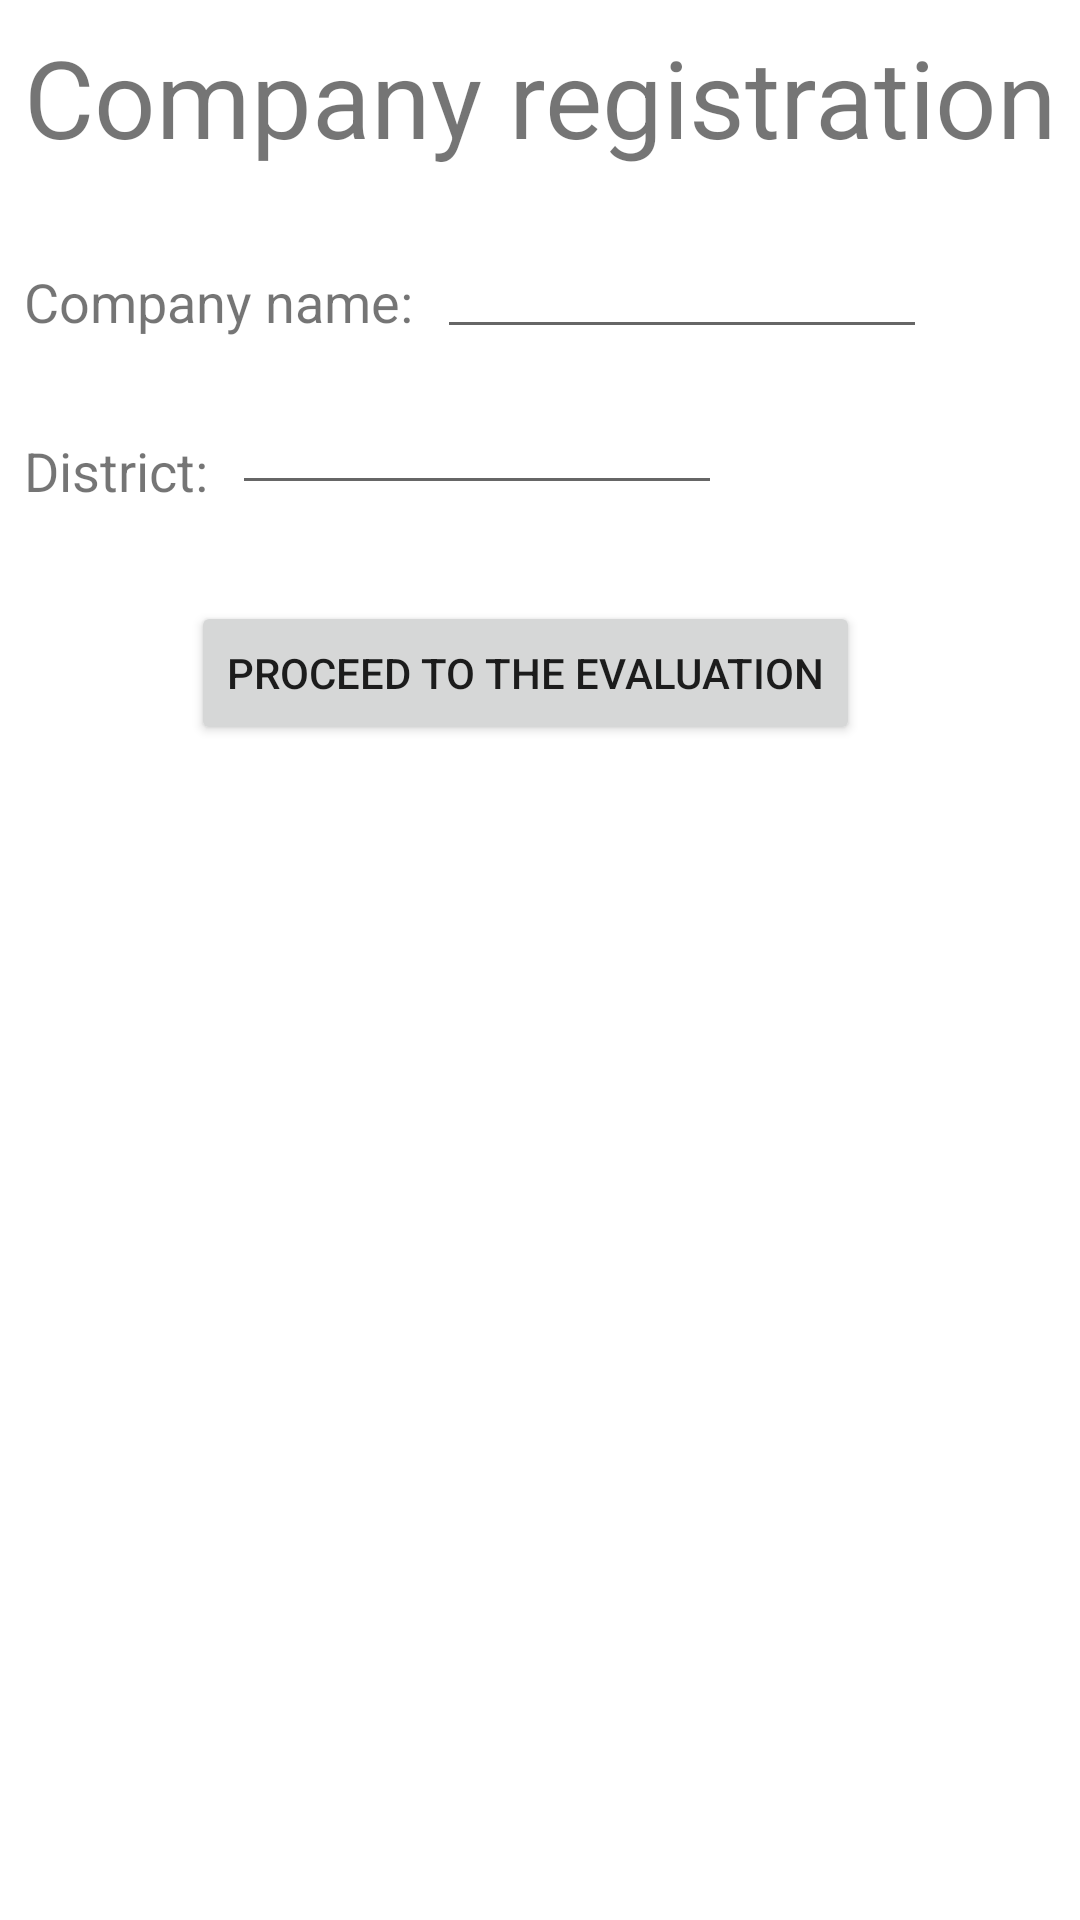

Here is an Android app screen rendered from its layout file. Give the layout XML and the strings, colors and styles it references.
<!-- AndroidManifest.xml: application theme Theme.TP3_DR4 -->
<!-- res/layout/company_register_fragment.xml -->
<?xml version="1.0" encoding="utf-8"?>
<layout xmlns:android="http://schemas.android.com/apk/res/android"
    xmlns:app="http://schemas.android.com/apk/res-auto"
    xmlns:tools="http://schemas.android.com/tools">

    <androidx.constraintlayout.widget.ConstraintLayout
        android:layout_width="match_parent"
        android:layout_height="match_parent"
        tools:context=".ui.company.form.CompanyRegisterFragment">

        <TextView
            android:id="@+id/textView"
            android:layout_width="wrap_content"
            android:layout_height="wrap_content"
            android:layout_marginStart="8dp"
            android:layout_marginTop="8dp"
            android:layout_marginEnd="8dp"
            android:text="Company registration"
            android:textSize="36sp"
            app:layout_constraintEnd_toEndOf="parent"
            app:layout_constraintStart_toStartOf="parent"
            app:layout_constraintTop_toTopOf="parent" />

        <TextView
            android:id="@+id/textView2"
            android:layout_width="wrap_content"
            android:layout_height="wrap_content"
            android:layout_marginStart="8dp"
            android:layout_marginTop="32dp"
            android:text="Company name:"
            android:textSize="18sp"
            app:layout_constraintStart_toStartOf="parent"
            app:layout_constraintTop_toBottomOf="@+id/textView" />

        <TextView
            android:id="@+id/textView3"
            android:layout_width="wrap_content"
            android:layout_height="wrap_content"
            android:layout_marginStart="8dp"
            android:layout_marginTop="32dp"
            android:text="District:"
            android:textSize="18sp"
            app:layout_constraintStart_toStartOf="parent"
            app:layout_constraintTop_toBottomOf="@+id/textView2" />

        <EditText
            android:id="@+id/editTextCompanyName"
            android:layout_width="wrap_content"
            android:layout_height="wrap_content"
            android:layout_marginStart="8dp"
            android:layout_marginTop="24dp"
            android:ems="10"
            android:inputType="textPersonName"
            android:textSize="14sp"
            app:layout_constraintStart_toEndOf="@+id/textView2"
            app:layout_constraintTop_toBottomOf="@+id/textView" />

        <EditText
            android:id="@+id/editTextCompanyDistrict"
            android:layout_width="wrap_content"
            android:layout_height="wrap_content"
            android:layout_marginStart="8dp"
            android:layout_marginTop="16dp"
            android:ems="10"
            android:inputType="textPersonName"
            android:textSize="14sp"
            app:layout_constraintStart_toEndOf="@+id/textView3"
            app:layout_constraintTop_toBottomOf="@+id/editTextCompanyName" />

        <Button
            android:id="@+id/btnProceedEvaluation"
            android:layout_width="wrap_content"
            android:layout_height="wrap_content"
            android:layout_marginStart="8dp"
            android:layout_marginTop="32dp"
            android:layout_marginEnd="8dp"
            android:text="proceed to the evaluation"
            app:layout_constraintEnd_toEndOf="parent"
            app:layout_constraintHorizontal_bias="0.459"
            app:layout_constraintStart_toStartOf="parent"
            app:layout_constraintTop_toBottomOf="@+id/editTextCompanyDistrict" />

    </androidx.constraintlayout.widget.ConstraintLayout>
</layout>
<!-- resources referenced by this layout -->
<resources>
  <style name="Theme.TP3_DR4" parent="Theme.MaterialComponents.DayNight.DarkActionBar">
          
          <item name="colorPrimary">@color/purple_500</item>
          <item name="colorPrimaryVariant">@color/purple_700</item>
          <item name="colorOnPrimary">@color/white</item>
          
          <item name="colorSecondary">@color/teal_200</item>
          <item name="colorSecondaryVariant">@color/teal_700</item>
          <item name="colorOnSecondary">@color/black</item>
          
          <item name="android:statusBarColor" tools:targetApi="l">?attr/colorPrimaryVariant</item>
          
      </style>
  <!-- not gathered from this repository: default colours our renderer supplied (Android Studio template values) -->
  <color name="purple_500">#FF6200EE</color>
  <color name="purple_700">#FF3700B3</color>
  <color name="teal_200">#FF03DAC5</color>
  <color name="teal_700">#FF018786</color>
  <color name="black">#FF000000</color>
  <color name="white">#FFFFFFFF</color>
</resources>
